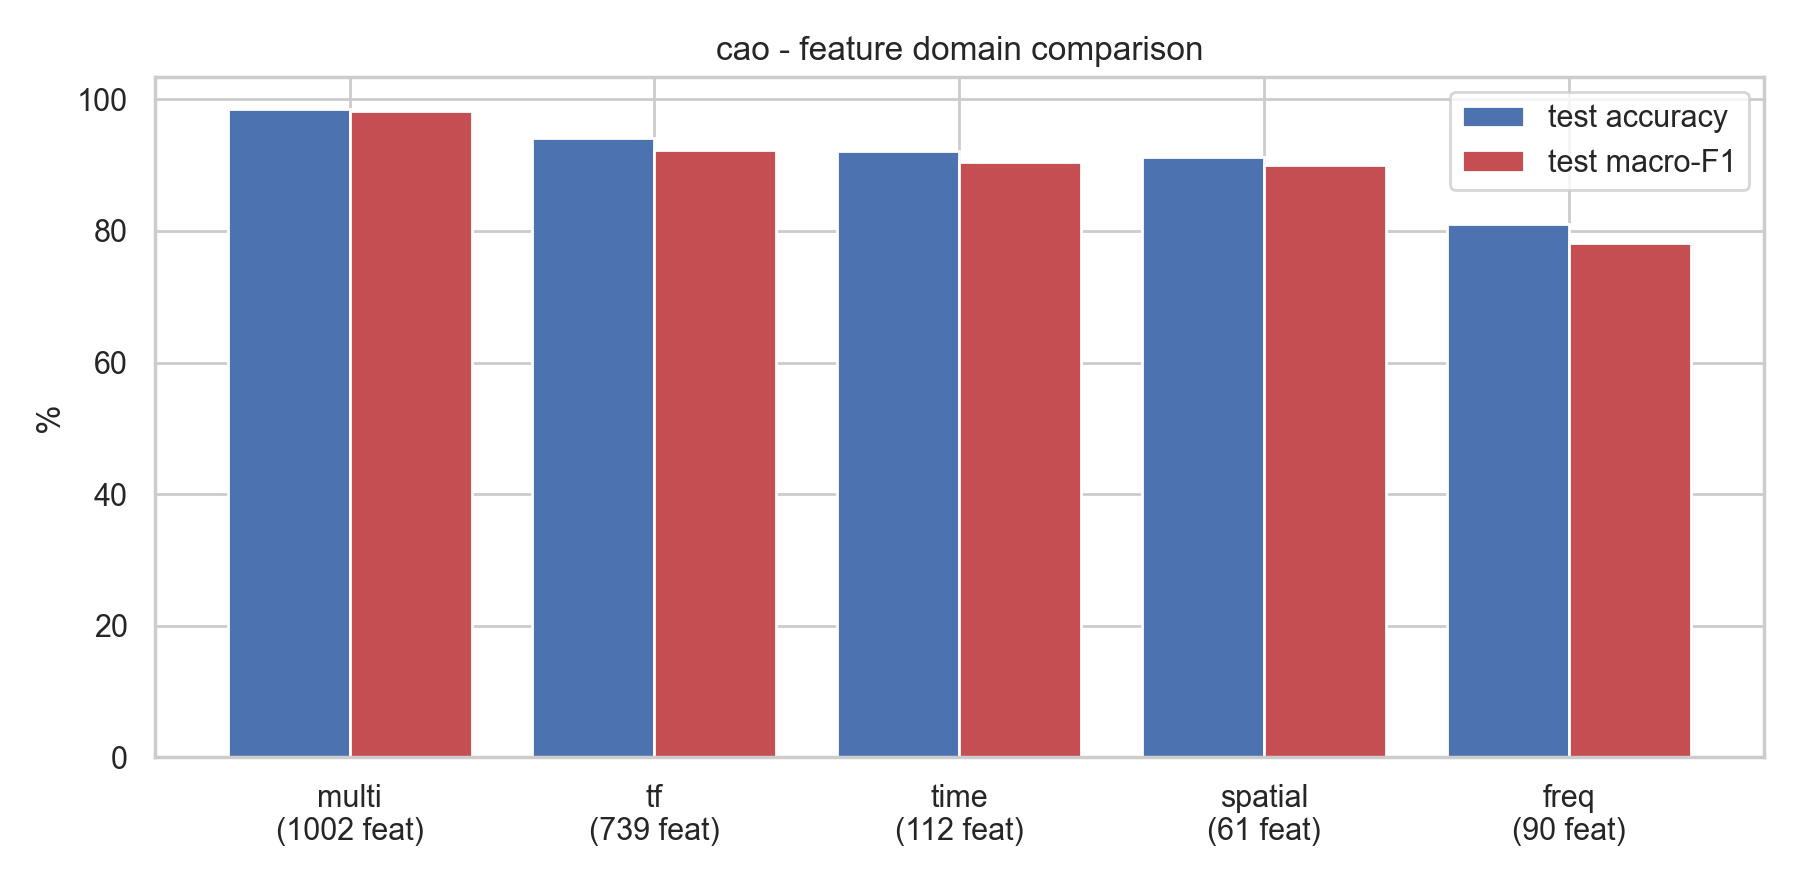

The file beside this chart, header and first rows:
domain, n_features, best_model, best_strategy, val_f1_macro, test_accuracy, test_bal_acc, test_f1_macro, train_seconds
multi, 1002, LightGBM, none, 98.66, 98.5, 98.39, 98.18, 19.26
tf, 739, LightGBM, class_weight, 95.37, 94.18, 92.34, 92.34, 18.68
time, 112, LightGBM, none, 90.89, 92.12, 90.89, 90.41, 6.074
spatial, 61, LightGBM, none, 90.01, 91.18, 90.42, 90, 4.536
freq, 90, LightGBM, class_weight, 79.07, 81.03, 79.71, 78.2, 9.709
